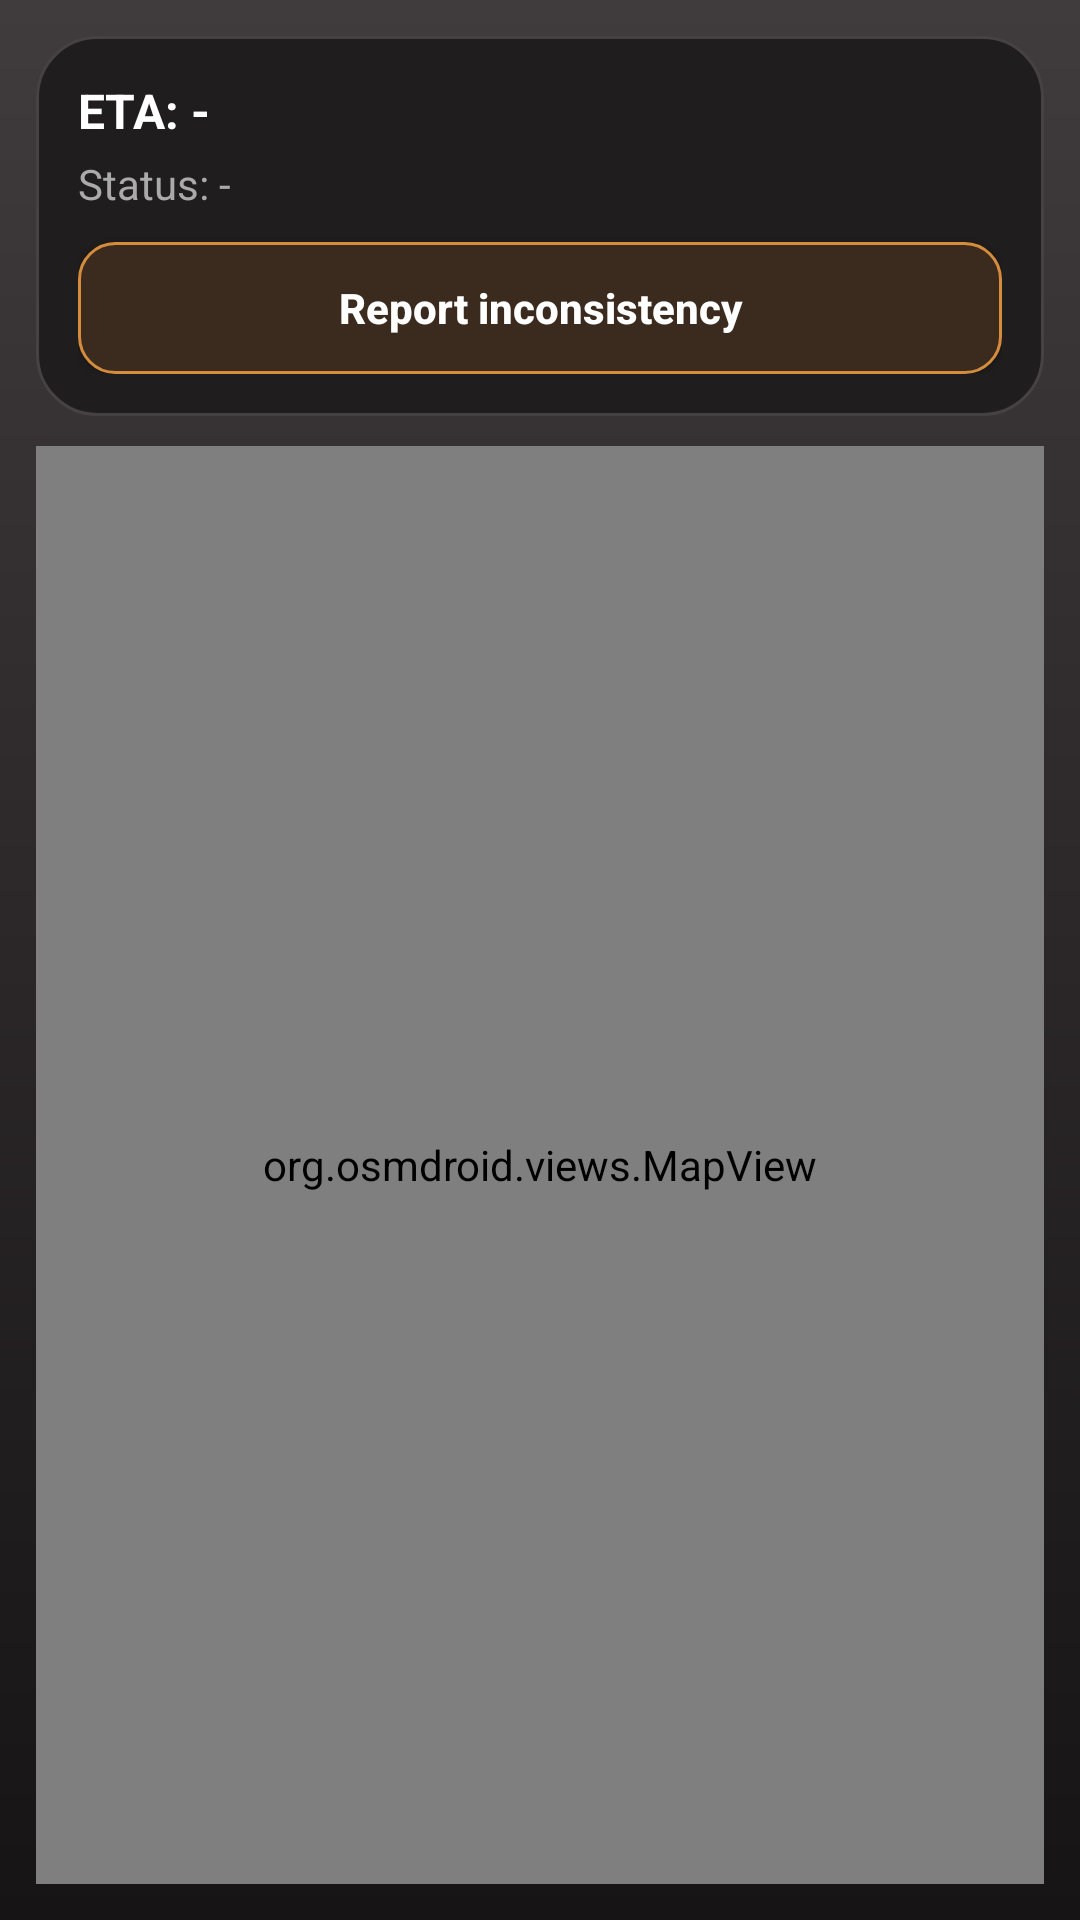

Android layout source for this screen:
<!-- AndroidManifest.xml: application theme Theme.TaxiMobile -->
<!-- res/layout/activity_passenger_active_ride.xml -->
<?xml version="1.0" encoding="utf-8"?>
<androidx.constraintlayout.widget.ConstraintLayout xmlns:android="http://schemas.android.com/apk/res/android"
    xmlns:app="http://schemas.android.com/apk/res-auto"
    android:layout_width="match_parent"
    android:layout_height="match_parent"
    android:background="@drawable/bg_screen_gradient_user"
    android:padding="12dp">

    <LinearLayout
        android:id="@+id/trackingTopCard"
        android:layout_width="0dp"
        android:layout_height="wrap_content"
        android:background="@drawable/bg_card_surface_user"
        android:orientation="vertical"
        android:padding="14dp"
        app:layout_constraintTop_toTopOf="parent"
        app:layout_constraintStart_toStartOf="parent"
        app:layout_constraintEnd_toEndOf="parent">

        <TextView
            android:id="@+id/tvEta"
            android:layout_width="match_parent"
            android:layout_height="wrap_content"
            android:text="ETA: -"
            android:textColor="@color/white"
            android:textStyle="bold"
            android:textSize="16sp" />

        <TextView
            android:id="@+id/tvStatus"
            android:layout_width="match_parent"
            android:layout_height="wrap_content"
            android:layout_marginTop="4dp"
            android:text="Status: -"
            android:textColor="@color/text_gray"
            android:textSize="14sp" />

        <TextView
            android:id="@+id/tvError"
            android:layout_width="match_parent"
            android:layout_height="wrap_content"
            android:layout_marginTop="8dp"
            android:background="@drawable/bg_feedback_error_user"
            android:padding="10dp"
            android:textColor="@android:color/holo_red_light"
            android:visibility="gone" />

        <Button
            android:id="@+id/btnReport"
            android:layout_width="match_parent"
            android:layout_height="44dp"
            android:layout_marginTop="10dp"
            android:background="@drawable/bg_button_outline_user"
            android:backgroundTint="@null"
            app:backgroundTint="@null"
            android:text="Report inconsistency"
            android:textAllCaps="false"
            android:textColor="@color/white"
            android:textStyle="bold" />

    </LinearLayout>

    <org.osmdroid.views.MapView
        android:id="@+id/map"
        android:layout_width="0dp"
        android:layout_height="0dp"
        android:layout_marginTop="10dp"
        android:background="@drawable/bg_card_surface_user"
        app:layout_constraintTop_toBottomOf="@id/trackingTopCard"
        app:layout_constraintBottom_toBottomOf="parent"
        app:layout_constraintStart_toStartOf="parent"
        app:layout_constraintEnd_toEndOf="parent" />

</androidx.constraintlayout.widget.ConstraintLayout>
<!-- resources referenced by this layout -->
<resources>
  <color name="text_gray">#AAAAAA</color>
  <color name="white">#FFFFFFFF</color>
  <!-- drawable bg_button_outline_user (drawable) -->
  <?xml version="1.0" encoding="utf-8"?>
  <shape xmlns:android="http://schemas.android.com/apk/res/android">
      <solid android:color="#3B2B1F" />
      <corners android:radius="12dp" />
      <stroke
          android:width="1dp"
          android:color="#D68C3D" />
  </shape>
  <!-- drawable bg_card_surface_user (drawable) -->
  <?xml version="1.0" encoding="utf-8"?>
  <shape xmlns:android="http://schemas.android.com/apk/res/android">
      <solid android:color="#1F1D1E" />
      <corners android:radius="20dp" />
      <stroke
          android:width="1dp"
          android:color="#464143" />
  </shape>
  <!-- drawable bg_feedback_error_user (drawable) -->
  <?xml version="1.0" encoding="utf-8"?>
  <shape xmlns:android="http://schemas.android.com/apk/res/android">
      <solid android:color="#3A2323" />
      <corners android:radius="14dp" />
      <stroke
          android:width="1dp"
          android:color="#A86464" />
  </shape>
  <!-- drawable bg_screen_gradient_user (drawable) -->
  <?xml version="1.0" encoding="utf-8"?>
  <shape xmlns:android="http://schemas.android.com/apk/res/android">
      <gradient
          android:angle="270"
          android:startColor="#403B3D"
          android:centerColor="#2B2728"
          android:endColor="#161415" />
  </shape>
  <style name="Theme.TaxiMobile" parent="Base.Theme.TaxiMobile" />
  <style name="Base.Theme.TaxiMobile" parent="Theme.Material3.DayNight.NoActionBar">
          
          
      </style>
</resources>
